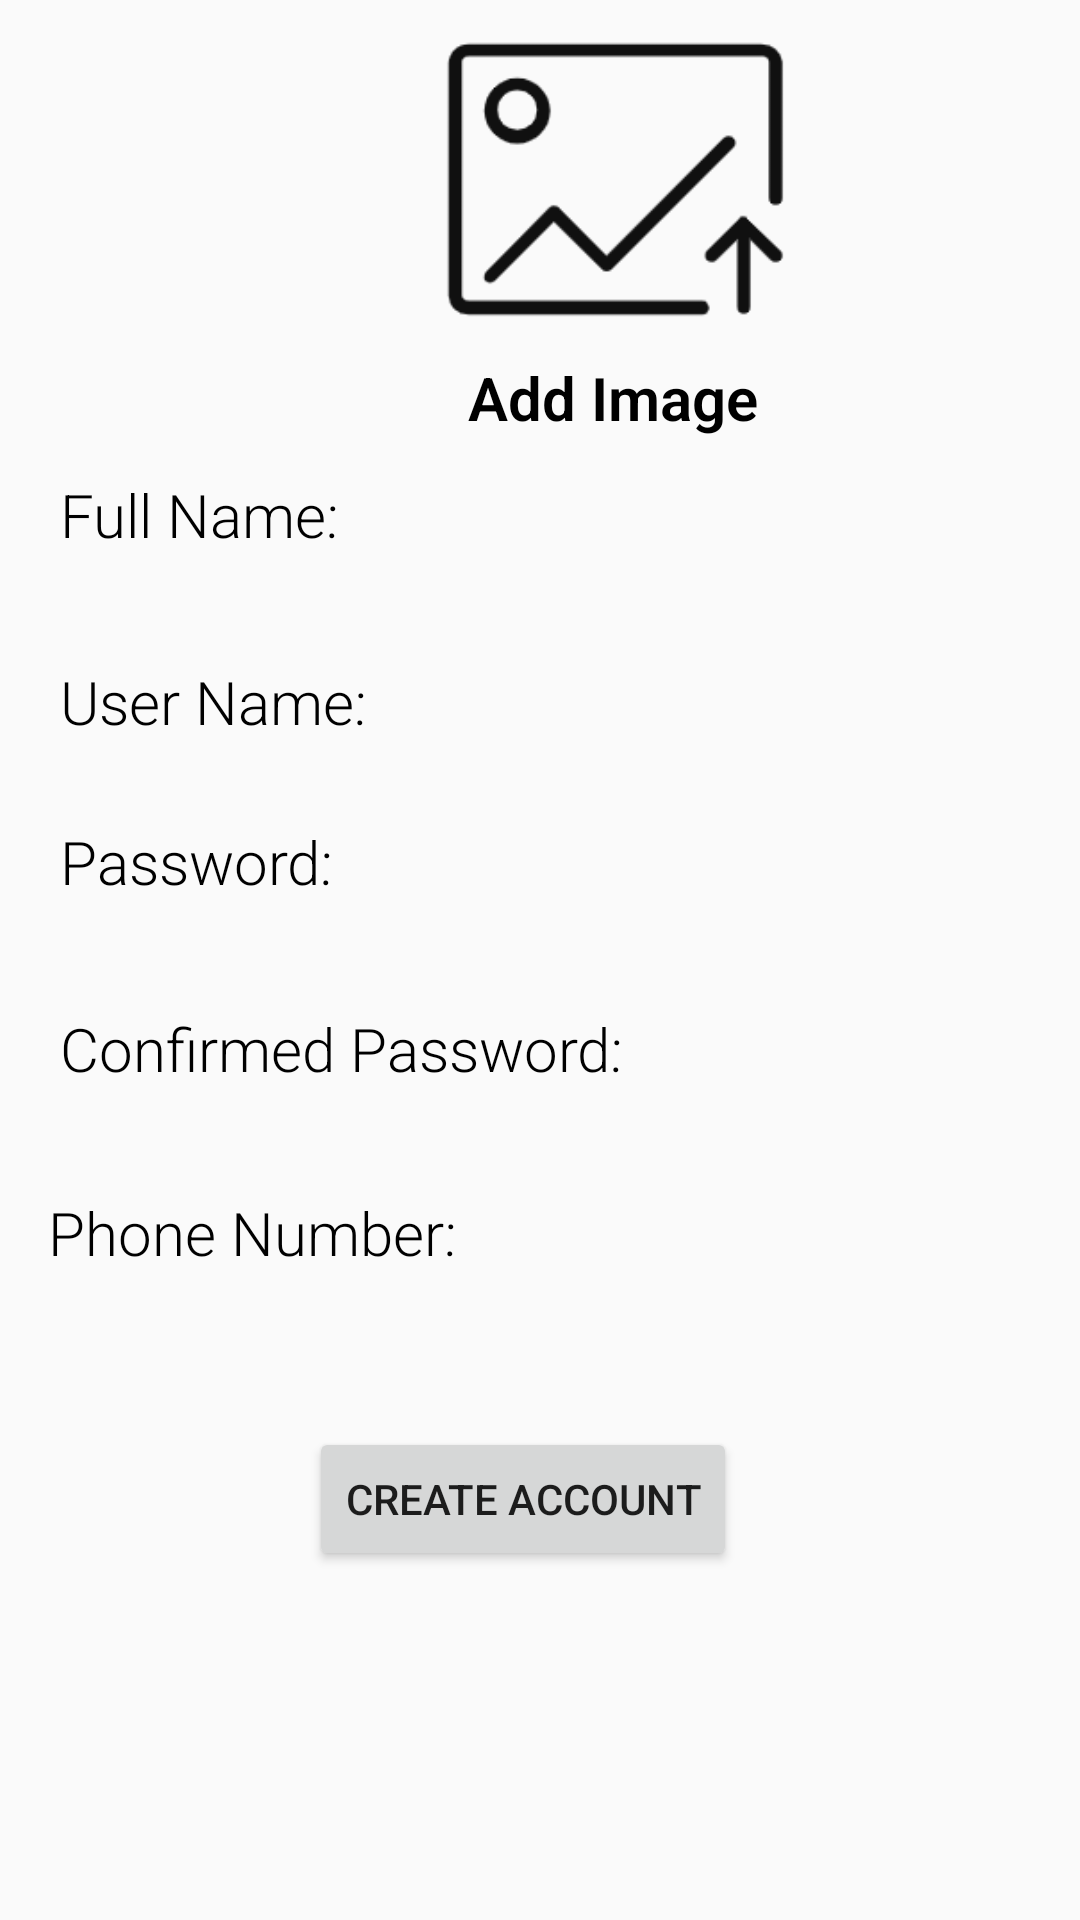

Reconstruct the res/layout file that produces this screen, plus the resources it refers to.
<!-- AndroidManifest.xml: application theme Theme.New61D -->
<!-- res/layout/activity_register.xml -->
<?xml version="1.0" encoding="utf-8"?>
<androidx.constraintlayout.widget.ConstraintLayout xmlns:android="http://schemas.android.com/apk/res/android"
    xmlns:app="http://schemas.android.com/apk/res-auto"
    xmlns:tools="http://schemas.android.com/tools"
    android:layout_width="match_parent"
    android:layout_height="match_parent"
    tools:context=".activity.RegisterActivity">
    <ImageView
        android:id="@+id/image_input"
        android:layout_width="410dp"
        android:layout_height="119dp"
        android:src="@drawable/register_upload_image"
        app:layout_constraintStart_toStartOf="parent"
        app:layout_constraintTop_toTopOf="parent" />

    <TextView
        android:id="@+id/textView3"
        android:layout_width="wrap_content"
        android:layout_height="wrap_content"
        android:layout_marginStart="156dp"
        android:fontFamily="sans-serif-light"
        android:text="Add Image"
        android:textColor="@color/black"
        android:textSize="20dp"
        android:textStyle="bold"
        app:layout_constraintStart_toStartOf="parent"
        app:layout_constraintTop_toBottomOf="@+id/image_input" />

    <TextView
        android:id="@+id/textView4"
        android:layout_width="wrap_content"
        android:layout_height="wrap_content"
        android:layout_marginStart="20dp"
        android:layout_marginTop="12dp"
        android:fontFamily="sans-serif-light"
        android:text="Full Name:"
        android:background="@drawable/input_box_bg"
        android:textColor="@color/black"
        android:textSize="20dp"
        app:layout_constraintStart_toStartOf="parent"
        app:layout_constraintTop_toBottomOf="@+id/textView3" />

    <TextView
        android:id="@+id/textView5"
        android:layout_width="wrap_content"
        android:layout_height="wrap_content"
        android:layout_marginStart="20dp"
        android:layout_marginTop="10dp"
        android:fontFamily="sans-serif-light"
        android:text="User Name:"
        android:textColor="@color/black"
        android:textSize="20dp"
        app:layout_constraintStart_toStartOf="parent"
        app:layout_constraintTop_toBottomOf="@+id/full_name_input" />

    <EditText
        android:id="@+id/full_name_input"
        android:layout_width="wrap_content"
        android:layout_height="wrap_content"
        android:layout_marginStart="20dp"
        android:layout_marginTop="1dp"
        android:ems="10"
        android:background="@drawable/input_box_bg"
        android:inputType="textPersonName"
        app:layout_constraintStart_toStartOf="parent"
        app:layout_constraintTop_toBottomOf="@+id/textView4" />

    <EditText
        android:id="@+id/user_name_input"
        android:layout_width="wrap_content"
        android:layout_height="wrap_content"
        android:layout_marginStart="20dp"
        android:layout_marginTop="1dp"
        android:ems="10"
        android:background="@drawable/input_box_bg"
        android:inputType="textPersonName"
        app:layout_constraintStart_toStartOf="parent"
        app:layout_constraintTop_toBottomOf="@+id/textView5" />

    <TextView
        android:id="@+id/textView6"
        android:layout_width="wrap_content"
        android:layout_height="wrap_content"
        android:layout_marginStart="20dp"
        android:layout_marginTop="1dp"
        android:fontFamily="sans-serif-light"
        android:text="Password:"
        android:textColor="@color/black"
        android:textSize="20dp"
        app:layout_constraintStart_toStartOf="parent"
        app:layout_constraintTop_toBottomOf="@+id/user_name_input" />

    <EditText
        android:id="@+id/Password_input_one"
        android:layout_width="wrap_content"
        android:layout_height="wrap_content"
        android:layout_marginStart="20dp"
        android:layout_marginTop="1dp"
        android:ems="10"
        android:background="@drawable/input_box_bg"
        android:inputType="textPassword"
        app:layout_constraintStart_toStartOf="parent"
        app:layout_constraintTop_toBottomOf="@+id/textView6" />

    <EditText
        android:id="@+id/phone_input"
        android:layout_width="wrap_content"
        android:layout_height="wrap_content"
        android:layout_marginStart="20dp"
        android:ems="10"
        android:background="@drawable/input_box_bg"
        android:inputType="phone"
        app:layout_constraintStart_toStartOf="parent"
        app:layout_constraintTop_toBottomOf="@+id/textView8" />

    <TextView
        android:id="@+id/textView7"
        android:layout_width="wrap_content"
        android:layout_height="wrap_content"
        android:layout_marginStart="20dp"
        android:layout_marginTop="10dp"
        android:fontFamily="sans-serif-light"
        android:text="Confirmed Password:"
        android:textColor="@color/black"
        android:textSize="20dp"
        app:layout_constraintStart_toStartOf="parent"
        app:layout_constraintTop_toBottomOf="@+id/Password_input_one" />

    <TextView
        android:id="@+id/textView8"
        android:layout_width="wrap_content"
        android:layout_height="wrap_content"
        android:layout_marginStart="16dp"
        android:layout_marginTop="10dp"
        android:fontFamily="sans-serif-light"
        android:text="Phone Number:"
        android:textColor="@color/black"
        android:textSize="20dp"
        app:layout_constraintStart_toStartOf="parent"
        app:layout_constraintTop_toBottomOf="@+id/Password_input_two" />

    <EditText
        android:id="@+id/Password_input_two"
        android:layout_width="wrap_content"
        android:layout_height="wrap_content"
        android:layout_marginStart="20dp"
        android:ems="10"
        android:background="@drawable/input_box_bg"
        android:inputType="textPassword"
        app:layout_constraintStart_toStartOf="parent"
        app:layout_constraintTop_toBottomOf="@+id/textView7" />

    <Button
        android:id="@+id/create_account_button"
        android:layout_width="wrap_content"
        android:layout_height="wrap_content"
        android:layout_marginStart="103dp"
        android:layout_marginTop="27dp"
        android:text="Create Account"
        app:layout_constraintStart_toStartOf="parent"
        app:layout_constraintTop_toBottomOf="@+id/phone_input" />


</androidx.constraintlayout.widget.ConstraintLayout>
<!-- resources referenced by this layout -->
<resources>
  <!-- drawable register_upload_image: png bitmap (drawable, 5932 bytes) -->
  <style name="Theme.New61D" parent="Theme.AppCompat.Light.NoActionBar">
          
          <item name="colorPrimary">@color/purple_500</item>
          <item name="colorPrimaryVariant">@color/purple_700</item>
          <item name="colorOnPrimary">@color/white</item>
          
          <item name="colorSecondary">@color/teal_200</item>
          <item name="colorSecondaryVariant">@color/teal_700</item>
          <item name="colorOnSecondary">@color/black</item>
          
          <item name="android:statusBarColor">?attr/colorPrimaryVariant</item>
          
      </style>
  <!-- not gathered from this repository: default colours our renderer supplied (Android Studio template values) -->
  <color name="purple_500">#FF6200EE</color>
  <color name="purple_700">#FF3700B3</color>
  <color name="teal_200">#FF03DAC5</color>
  <color name="teal_700">#FF018786</color>
  <color name="black">#FF000000</color>
  <color name="white">#FFFFFFFF</color>
</resources>
